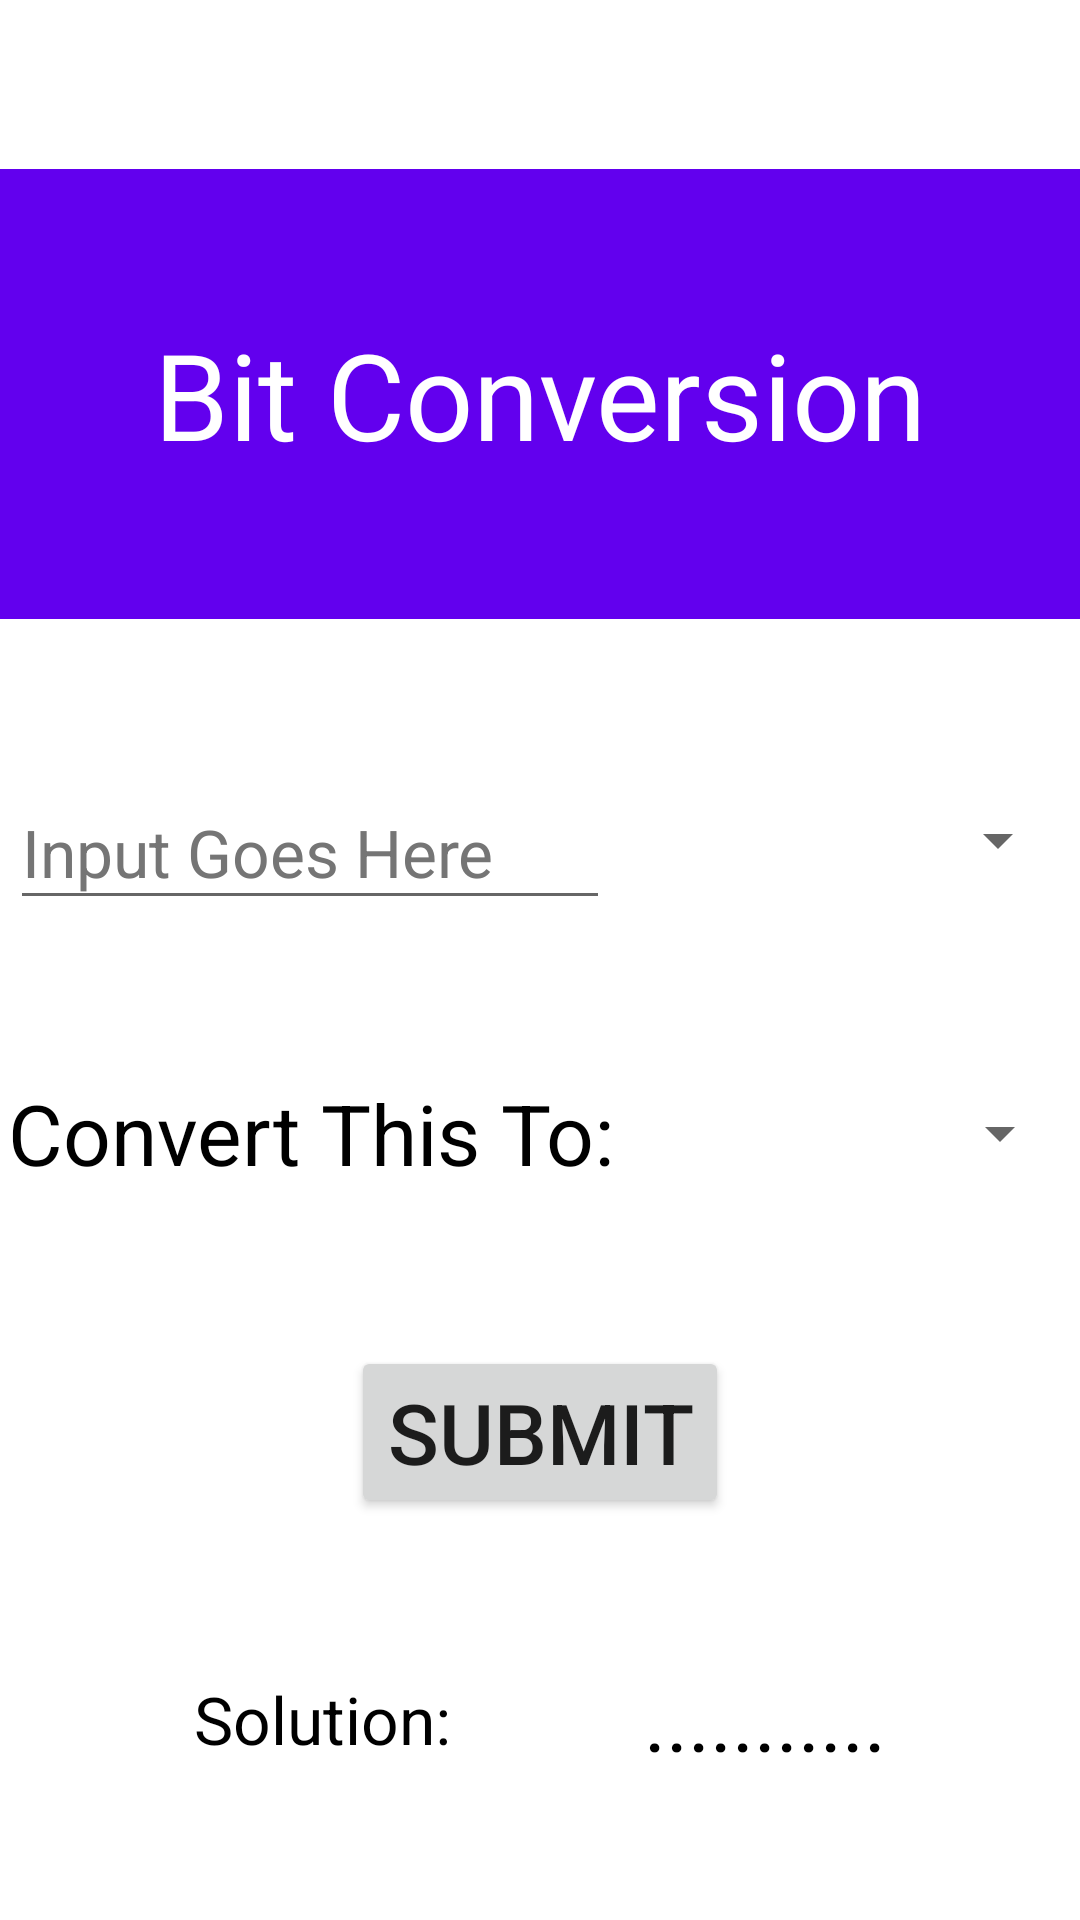

The Android layout XML behind this screen, and the referenced resources:
<!-- AndroidManifest.xml: application theme Theme.Mimas_BitCalc -->
<!-- res/layout/activity_converter.xml -->
<?xml version="1.0" encoding="utf-8"?>
<androidx.constraintlayout.widget.ConstraintLayout xmlns:android="http://schemas.android.com/apk/res/android"
    xmlns:app="http://schemas.android.com/apk/res-auto"
    xmlns:tools="http://schemas.android.com/tools"
    android:id="@+id/converter_title"
    android:layout_width="match_parent"
    android:layout_height="match_parent"
    tools:context=".ConverterActivity">

    <TextView
        android:id="@+id/conversion_title"
        android:layout_width="0dp"
        android:layout_height="150dp"
        android:layout_marginTop="4dp"
        android:background="@color/purple_500"
        android:gravity="center"
        android:text="Bit Conversion"
        android:textColor="@color/white"
        android:textSize="40sp"
        app:layout_constraintBottom_toTopOf="@+id/editText2"
        app:layout_constraintEnd_toEndOf="parent"
        app:layout_constraintHorizontal_bias="0.0"
        app:layout_constraintStart_toStartOf="parent"
        app:layout_constraintTop_toTopOf="parent" />

    <Button
        android:id="@+id/btn_submit"
        android:layout_width="wrap_content"
        android:layout_height="wrap_content"
        android:onClick="submit"
        android:text="SUBMIT"
        android:textSize="28sp"
        app:layout_constraintBottom_toTopOf="@+id/Answer_spot"
        app:layout_constraintEnd_toEndOf="parent"
        app:layout_constraintStart_toStartOf="parent"
        app:layout_constraintTop_toBottomOf="@+id/convert_question" />

    <TextView
        android:id="@+id/Answer_spot"
        android:layout_width="wrap_content"
        android:layout_height="wrap_content"
        android:text="Solution:"
        android:textColor="@color/black"
        android:textSize="22sp"
        app:layout_constraintBottom_toBottomOf="parent"
        app:layout_constraintEnd_toStartOf="@+id/solution"
        app:layout_constraintHorizontal_bias="0.5"
        app:layout_constraintStart_toStartOf="parent"
        app:layout_constraintTop_toBottomOf="@+id/btn_submit" />

    <TextView
        android:id="@+id/convert_question"
        android:layout_width="wrap_content"
        android:layout_height="wrap_content"
        android:text="Convert This To:"
        android:textColor="@color/black"
        android:textSize="28sp"
        app:layout_constraintBottom_toTopOf="@+id/btn_submit"
        app:layout_constraintEnd_toStartOf="@+id/spinner2"
        app:layout_constraintHorizontal_bias="0.5"
        app:layout_constraintStart_toStartOf="parent"
        app:layout_constraintTop_toBottomOf="@+id/editText2" />

    <EditText
        android:id="@+id/editText2"
        android:layout_width="200dp"
        android:layout_height="wrap_content"
        android:autofillHints=""
        android:hint="Input Goes Here"
        android:inputType="text"
        android:minHeight="48dp"
        android:textColor="@color/black"
        android:textColorHint="#757575"
        android:textSize="22sp"
        app:layout_constraintBottom_toTopOf="@+id/convert_question"
        app:layout_constraintEnd_toStartOf="@+id/spinner1"
        app:layout_constraintHorizontal_bias="0.5"
        app:layout_constraintStart_toStartOf="parent"
        app:layout_constraintTop_toBottomOf="@+id/conversion_title" />

    <Spinner
        android:id="@+id/spinner1"
        android:layout_width="150dp"
        android:layout_height="wrap_content"
        android:contentDescription="@string/spinner_no_text"
        android:minHeight="48dp"
        android:padding="20dp"
        app:layout_constraintBottom_toTopOf="@+id/spinner2"
        app:layout_constraintEnd_toEndOf="parent"
        app:layout_constraintHorizontal_bias="0.5"
        app:layout_constraintStart_toEndOf="@+id/editText2"
        app:layout_constraintTop_toBottomOf="@+id/conversion_title"
        tools:ignore="DuplicateSpeakableTextCheck" />

    <Spinner
        android:id="@+id/spinner2"
        android:layout_width="150dp"
        android:layout_height="wrap_content"
        android:contentDescription="@string/spinner_no_text"
        android:minHeight="48dp"
        android:padding="20dp"
        app:layout_constraintBottom_toTopOf="@+id/btn_submit"
        app:layout_constraintEnd_toEndOf="parent"
        app:layout_constraintHorizontal_bias="0.5"
        app:layout_constraintStart_toEndOf="@+id/convert_question"
        app:layout_constraintTop_toBottomOf="@+id/editText2" />

    <TextView
        android:id="@+id/solution"
        android:layout_width="wrap_content"
        android:layout_height="wrap_content"
        android:text="..........."
        android:textColor="@color/black"
        android:textSize="28sp"
        app:layout_constraintBottom_toBottomOf="parent"
        app:layout_constraintEnd_toEndOf="parent"
        app:layout_constraintHorizontal_bias="0.5"
        app:layout_constraintStart_toEndOf="@+id/Answer_spot"
        app:layout_constraintTop_toBottomOf="@+id/btn_submit" />

</androidx.constraintlayout.widget.ConstraintLayout>
<!-- resources referenced by this layout -->
<resources>
  <string name="spinner_no_text">Choose a Base</string>
  <style name="Theme.Mimas_BitCalc" parent="Theme.MaterialComponents.DayNight.DarkActionBar">
          
          <item name="colorPrimary">@color/purple_500</item>
          <item name="colorPrimaryVariant">@color/purple_700</item>
          <item name="colorOnPrimary">@color/white</item>
          
          <item name="colorSecondary">@color/teal_200</item>
          <item name="colorSecondaryVariant">@color/teal_700</item>
          <item name="colorOnSecondary">@color/black</item>
          
          <item name="android:statusBarColor" tools:targetApi="l">?attr/colorPrimaryVariant</item>
          
      </style>
  <!-- not gathered from this repository: default colours our renderer supplied (Android Studio template values) -->
  <color name="purple_500">#FF6200EE</color>
  <color name="purple_700">#FF3700B3</color>
  <color name="teal_200">#FF03DAC5</color>
  <color name="teal_700">#FF018786</color>
  <color name="black">#FF000000</color>
  <color name="white">#FFFFFFFF</color>
</resources>
